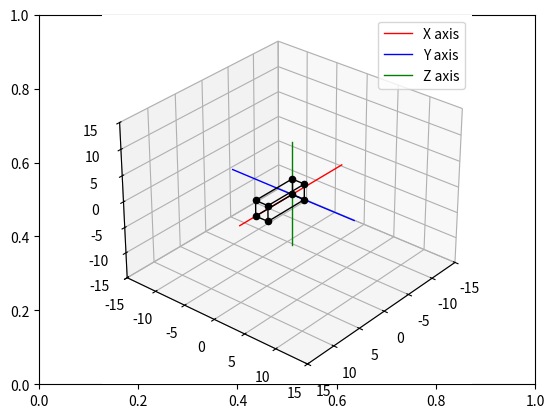

Reproduce this figure in Python.
#Box3
import matplotlib.pyplot as plt
from mpl_toolkits import mplot3d
import numpy as np
from matplotlib.animation import FuncAnimation

# Crear la figura y los ejes 3D
fig, ax = plt.subplots()
ax = plt.axes(projection="3d")

def setaxis(x1, x2, y1, y2, z1, z2):
    ax.set_xlim3d(x1, x2)
    ax.set_ylim3d(y1, y2)
    ax.set_zlim3d(z1, z2)
    ax.view_init(elev=30, azim=40)

def fix_system(axis_length, linewidth=5):
    x = [-axis_length, axis_length]
    y = [-axis_length, axis_length]
    z = [-axis_length, axis_length]
    zp = [0, 0]
    ax.plot3D(x, zp, zp, color="red", label="X axis", linewidth=linewidth)
    ax.plot3D(zp, y, zp, color="blue", label="Y axis", linewidth=linewidth)
    ax.plot3D(zp, zp, z, color="green", label="Z axis", linewidth=linewidth)
    ax.legend()

def sind(t): return np.sin(np.radians(t))
def cosd(t): return np.cos(np.radians(t))

def RotX(t):
    return np.array([[1,0,0],[0,cosd(t),-sind(t)],[0,sind(t),cosd(t)]])
def RotY(t):
    return np.array([[cosd(t),0,sind(t)],[0,1,0],[-sind(t),0,cosd(t)]])
def RotZ(t):
    return np.array([[cosd(t),-sind(t),0],[sind(t),cosd(t),0],[0,0,1]])

def drawVector(p_fin, p_init=[0,0,0], color="black", linewidth=1):
    ax.plot3D([p_init[0], p_fin[0]],
              [p_init[1], p_fin[1]],
              [p_init[2], p_fin[2]],
              color=color, linewidth=linewidth)

def drawScatter(point, color="black", marker="o"):
    ax.scatter(point[0], point[1], point[2], marker=marker, color=color)

def drawBox(p1,p2,p3,p4,p5,p6,p7,p8, color="black"):
    for p in [p1,p2,p3,p4,p5,p6,p7,p8]:
        drawScatter(p)
    drawVector(p1,p2,color=color); drawVector(p2,p3,color=color)
    drawVector(p3,p4,color=color); drawVector(p4,p1,color=color)
    drawVector(p5,p6,color=color); drawVector(p6,p7,color=color)
    drawVector(p7,p8,color=color); drawVector(p8,p5,color=color)
    drawVector(p4,p8,color=color); drawVector(p1,p5,color=color)
    drawVector(p3,p7,color=color); drawVector(p2,p6,color=color)

def rotate_box(p1,p2,p3,p4,p5,p6,p7,p8, axes=("z","x","y"), angles=(0,0,0)):
    rotations = {"x": RotX, "y": RotY, "z": RotZ}
    Rpoints = [p1,p2,p3,p4,p5,p6,p7,p8]
    for axis, angle in zip(axes, angles):
        if axis in rotations:
            R = rotations[axis](angle)
            Rpoints = [R.dot(p) for p in Rpoints]
    return tuple(Rpoints)

def animation_diag(p1,p2,p3,p4,p5,p6,p7,p8,
                   axes=("x","y","z"), angles=(0,0,0),
                   steps=120, show_original=True):
    """
    Animación tipo robot: rota suavemente todos los ejes a la vez,
    interpolando los ángulos de forma continua.
    """
    points_init = [p1,p2,p3,p4,p5,p6,p7,p8]

    def update(frame):
        ax.cla()
        setaxis(-15,15,-15,15,-15,15)
        fix_system(10,1)

        alpha = frame / steps  # progreso [0,1]
        current_angles = [alpha * ang for ang in angles]

        rotated = rotate_box(*points_init, axes=axes, angles=current_angles)

        if show_original:
            drawBox(*points_init, color="black")  # caja original
        drawBox(*rotated, color="red")           # caja animada

    ani = FuncAnimation(fig, update, frames=steps+1, interval=50, repeat=False)
    plt.show()

# Setear vista y ejes
setaxis(-15,15,-15,15,-15,15)
fix_system(10,1)

# Caja inicial
p1_init = [0,0,0]
p2_init = [7,0,0]
p3_init = [7,0,3]
p4_init = [0,0,3]
p5_init = [0,2,0]
p6_init = [7,2,0]
p7_init = [7,2,3]
p8_init = [0,2,3]

drawBox(p1_init,p2_init,p3_init,p4_init,
        p5_init,p6_init,p7_init,p8_init)

# Animación suave (tipo robot)
animation_diag(p1_init,p2_init,p3_init,p4_init,
               p5_init,p6_init,p7_init,p8_init,
               axes=("x","y","z"), angles=(30,30,30),
               steps=120, show_original=True)
